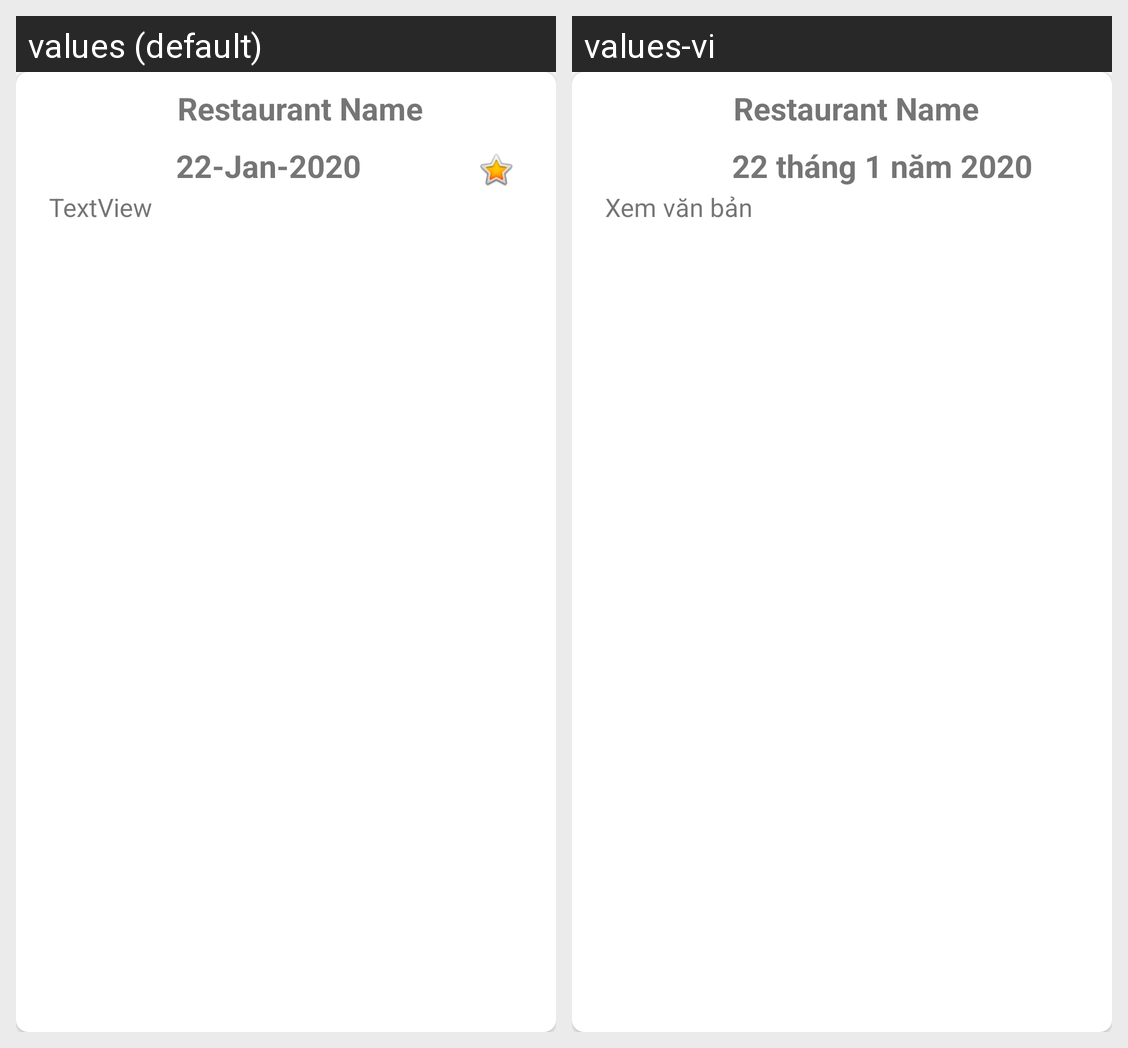

Strings drawn on this Android screen and how each of the app's shown locales translates them:
Android screen res/layout/new_inspection_item.xml rendered under 2 locales, left to right: values (default), values-vi. Device: Nexus 5 (rendered at 1080×1920; each locale shown at half size, 540×960, under a caption strip naming it); theme AppTheme.
Strings drawn on this screen, with the default value and each locale's value (text and hints the layout hard-codes, and strings that could not be matched under every locale, appear in the picture but are not listed):

hazardLevel
  values: TextView
  values-vi: Xem văn bản

restaurant_name
  values: Restaurant Name
  values-vi: Restaurant Name  [not translated; the default value is used]

DateOfInspection
  values: 22-Jan-2020
  values-vi: 22 tháng 1 năm 2020
